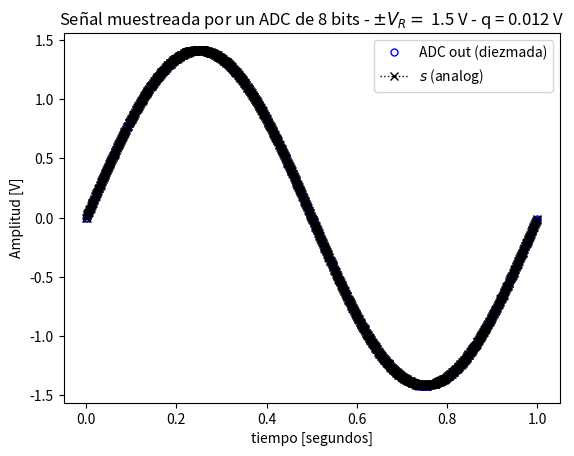
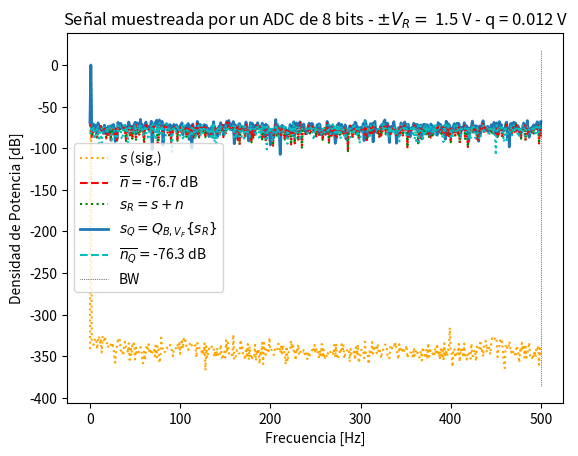
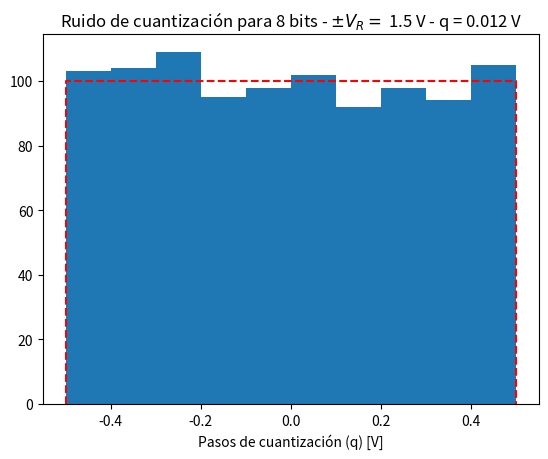

Generate these figures, in order, with matplotlib:
#!/usr/bin/env python3
# -*- coding: utf-8 -*-
"""
Created on Thu Mar 13 14:58:13 2025

[redacted]
"""

#%% módulos y funciones a importar

import numpy as np
import matplotlib.pyplot as plt

def mi_funcion_sen (vmax, dc, ff, ph, N, fs):
    #fs frecuencia de muestreo (Hz)
    #N cantidad de muestras
    
    ts = 1/fs # tiempo de muestreo o periodo
    tt=np.linspace (0, (N-1)*ts, N) #vector de tiempo
    
    #generacion de la señal senoidal
    xx= dc + vmax*np.sin(2*np.pi*ff*tt + ph)
    #la señal debe generarse con la formula: x(t)=DC+Vmax*sen(2pift+fase)
    
    return tt, xx

##normalizar para que la potencia sea 1
##uno es viendo la varianza pero no 
tt, xx = mi_funcion_sen(1.4, 0, 1, 0, 1000, 1000)
##print (np.var(xx))
##con desvio estandar:
xn=xx/np.std(xx)
## espectro senoidal en 0dB, cualquier cosa que veamos por debajo de eso es facil de identificar

#PARA PROBAR
# plt.figure(1)
# plt.plot (tt, xn)
# plt.title ('Señal limpia')
# plt.xlabel ('tiempo [segundos]')
# plt.ylabel ('Señal')
# plt.grid ()
# plt.show ()

#%% Datos de la simulación

fs =  1000 # frecuencia de muestreo (Hz)
N =  1000 # cantidad de muestras
# con 1000 para cada una normalizamos la resolucion espectral

# Datos del ADC ruido digital
B =  8 # bits (los elegimos entre todos)
Vf = 1.5 # rango simétrico de +/- Vf Volts (Al graficar, para que la funcion se vea bien y no toque los bordes)
q = Vf/(2**(B-1)) # paso de cuantización de q Volts (q=Vf/2^B-1)

##1 de ganancia, fijarte el ancho de banda, y la potencia del radio 50 al cuadrado
# datos del ruido (potencia de la señal normalizada, es decir 1 W)
## tiene que ser uniforme
pot_ruido_cuant =  q**2/12 # Watts 
kn = 1. # escala de la potencia de ruido analógico
pot_ruido_analog = pot_ruido_cuant * kn # 

##ts =  # tiempo de muestreo
df =  fs/N # resolución espectral


#%% Experimento: 
"""
   Se desea simular el efecto de la cuantización sobre una señal senoidal de 
   frecuencia 1 Hz. La señal "analógica" podría tener añadida una cantidad de 
   ruido gausiano e incorrelado.
   
   Se pide analizar el efecto del muestreo y cuantización sobre la señal 
   analógica. Para ello se proponen una serie de gráficas que tendrá que ayudar
   a construir para luego analizar los resultados.
   
"""

# np.random.normal
# np.random.uniform


# Señales

analog_sig = xx/np.std(xx)# señal analógica sin ruido
nn = np.random.normal(0, np.sqrt(pot_ruido_analog), N) # señal de ruido de analógico

sr = analog_sig + nn # señal analógica de entrada al ADC (con ruido analógico)

#PARA PROBAR
# plt.figure(2)
# plt.plot (tt, sr)
# plt.title ('Señal analogica de entrada al ADC')
# plt.xlabel ('tiempo [segundos]')
# plt.ylabel ('Amplitud')
# plt.grid ()
# plt.show ()

##divido por q, redondeo y despues multiplico por q
srq = np.round(sr/q)*q # señal cuantizada

nq =  srq - sr# señal de ruido de cuantización

#PARA PROBAR
# plt.figure(3)
# plt.plot (tt, nq)
# plt.title ('Señal de ruido de cuantizacion')
# plt.xlabel ('tiempo [segundos]')
# plt.ylabel ('Amplitud')
# plt.grid ()
# plt.show ()

#%% Visualización de resultados

# # cierro ventanas anteriores
#plt.close('all')

# ##################
# # Señal temporal
# ##################

# plt.figure(1)


# plt.title('Señal muestreada por un ADC de {:d} bits - $\pm V_R= $ {:3.1f} V - q = {:3.3f} V'.format(B, Vf, q) )
# plt.xlabel('tiempo [segundos]')
# plt.ylabel('Amplitud [V]')
# axes_hdl = plt.gca()
# axes_hdl.legend()
# plt.show()

# #%% 

# plt.figure(2)
# ft_SR = 1/N*np.fft.fft( sr, axis = 0 )
# ft_Srq = 1/N*np.fft.fft( srq, axis = 0 )
# ft_As = 1/N*np.fft.fft( analog_sig, axis = 0)
# ft_Nq = 1/N*np.fft.fft( nq, axis = 0 )
# ft_Nn = 1/N*np.fft.fft( nn, axis = 0 )

# # # grilla de sampleo frecuencial
# ff = np.linspace(0, (N-1)*df, N)

# #nos quedamos con las frecuencias que esten por debajo de ff
# #bfrec es una clase de filtro
# bfrec = ff <= fs/2

# Nnq_mean = np.mean(np.abs(ft_Nq)**2)
# nNn_mean = np.mean(np.abs(ft_Nn)**2)

# plt.plot( ff[bfrec], 10* np.log10(2*np.abs(ft_As[bfrec])**2), color='orange', ls='dotted', label='$ s $ (sig.)' )
# plt.plot( np.array([ ff[bfrec][0], ff[bfrec][-1] ]), 10* np.log10(2* np.array([nNn_mean, nNn_mean]) ), '--r', label= '$ \overline{n} = $' + '{:3.1f} dB'.format(10* np.log10(2* nNn_mean)) )
# plt.plot( ff[bfrec], 10* np.log10(2*np.mean(np.abs(ft_SR)[bfrec]**2)), ':g', label='$ s_R = s + n $' )
# plt.plot( ff[bfrec], 10* np.log10(2*np.mean(np.abs(ft_Srq)**2)[bfrec]), lw=2, label='$ s_Q = Q_{B,V_F}\{s_R\}$' )
# plt.plot( np.array([ ff[bfrec][0], ff[bfrec][-1] ]), 10* np.log10(2* np.array([Nnq_mean, Nnq_mean]) ), '--c', label='$ \overline{n_Q} = $' + '{:3.1f} dB'.format(10* np.log10(2* Nnq_mean)) )
# plt.plot( ff[bfrec], 10* np.log10(2*np.mean(np.abs(ft_Nn)**2)[bfrec]), ':r')
# plt.plot( ff[bfrec], 10* np.log10(2*np.mean(np.abs(ft_Nq)**2)[bfrec]), ':c')
# plt.plot( np.array([ ff[bfrec][-1], ff[bfrec][-1] ]), plt.ylim(), ':k', label='BW', lw = 0.5  )

# plt.title('Señal muestreada por un ADC de {:d} bits - $\pm V_R= $ {:3.1f} V - q = {:3.3f} V'.format(B, Vf, q) )
# plt.ylabel('Densidad de Potencia [dB]')
# plt.xlabel('Frecuencia [Hz]')
# axes_hdl = plt.gca()
# axes_hdl.legend()

# # #############
# # # Histograma
# # #############

# #distribucion uniforme?
# plt.figure(4)
# bins = 10
# plt.hist(nq.flatten(), bins=bins)
# #plt.hist(nqf.flatten()/(q/2), bins=2*bins)
# plt.plot( np.array([-q/2, -q/2, q/2, q/2]), np.array([0, N/bins, N/bins, 0]), '--r' )
# #plt.plot( np.array([-1/2, -1/2, 1/2, 1/2]), np.array([0, N*R/bins, N*R/bins, 0]), '--r' )
# plt.title( 'Ruido de cuantización para {:d} bits - $\pm V_R= $ {:3.1f} V - q = {:3.3f} V'.format(B, Vf, q))

# plt.xlabel('Pasos de cuantización (q) [V]')

#%% Visualización de resultados

# cierro ventanas anteriores
plt.close('all')

##################
# Señal temporal
##################

plt.figure(1)

plt.plot(tt, srq, lw=2, linestyle='', color='blue', marker='o', markersize=5, markerfacecolor='blue', markeredgecolor='blue', fillstyle='none', label='ADC out (diezmada)')
plt.plot(tt, sr, lw=1, color='black', marker='x', ls='dotted', label='$ s $ (analog)')

plt.title('Señal muestreada por un ADC de {:d} bits - $\pm V_R= $ {:3.1f} V - q = {:3.3f} V'.format(B, Vf, q) )
plt.xlabel('tiempo [segundos]')
plt.ylabel('Amplitud [V]')
axes_hdl = plt.gca()
axes_hdl.legend()
plt.show()


###########
# Espectro
###########

plt.figure(2)
ft_SR = 1/N*np.fft.fft( sr)
ft_Srq = 1/N*np.fft.fft( srq)
ft_As = 1/N*np.fft.fft( analog_sig)
ft_Nq = 1/N*np.fft.fft( nq)
ft_Nn = 1/N*np.fft.fft( nn)

# grilla de sampleo frecuencial
ff = np.linspace(0, (N-1)*df, N)

bfrec = ff <= fs/2 

Nnq_mean = np.mean(np.abs(ft_Nq)**2)
nNn_mean = np.mean(np.abs(ft_Nn)**2)

plt.plot( ff[bfrec], 10* np.log10(2*np.abs(ft_As[bfrec])**2), color='orange', ls='dotted', label='$ s $ (sig.)' )
plt.plot( np.array([ ff[bfrec][0], ff[bfrec][-1] ]), 10* np.log10(2* np.array([nNn_mean, nNn_mean]) ), '--r', label= '$ \overline{n} = $' + '{:3.1f} dB'.format(10* np.log10(2* nNn_mean)) )
plt.plot( ff[bfrec], 10* np.log10(2*np.abs(ft_SR[bfrec])**2), ':g', label='$ s_R = s + n $' )
plt.plot( ff[bfrec], 10* np.log10(2*np.abs(ft_Srq[bfrec])**2), lw=2, label='$ s_Q = Q_{B,V_F}\{s_R\}$' )
plt.plot( np.array([ ff[bfrec][0], ff[bfrec][-1] ]), 10* np.log10(2* np.array([Nnq_mean, Nnq_mean]) ), '--c', label='$ \overline{n_Q} = $' + '{:3.1f} dB'.format(10* np.log10(2* Nnq_mean)) )
plt.plot( ff[bfrec], 10* np.log10(2*np.abs(ft_Nn[bfrec])**2), ':r')
plt.plot( ff[bfrec], 10* np.log10(2*np.abs(ft_Nq[bfrec])**2), ':c')
plt.plot( np.array([ ff[bfrec][-1], ff[bfrec][-1] ]), plt.ylim(), ':k', label='BW', lw = 0.5  )

plt.title('Señal muestreada por un ADC de {:d} bits - $\pm V_R= $ {:3.1f} V - q = {:3.3f} V'.format(B, Vf, q) )
plt.ylabel('Densidad de Potencia [dB]')
plt.xlabel('Frecuencia [Hz]')
axes_hdl = plt.gca()
axes_hdl.legend()

#############
# Histograma
#############

plt.figure(3)
bins = 10
plt.hist(nq.flatten()/(q), bins=bins)
plt.plot( np.array([-1/2, -1/2, 1/2, 1/2]), np.array([0, N/bins, N/bins, 0]), '--r' )
plt.title( 'Ruido de cuantización para {:d} bits - $\pm V_R= $ {:3.1f} V - q = {:3.3f} V'.format(B, Vf, q))

plt.xlabel('Pasos de cuantización (q) [V]')

#hacer mas grande una caja --> aumentar la cantidad de muestras N
#si aumento la cantidad de muestras --> aspectro mas fino, con mas resolucion
#y se comprime la sinc
#multiplicar una x por una ventana --> nuestro espectro de Xv = X(k)convolucion circular con V(k) X(k) es una delta
#


